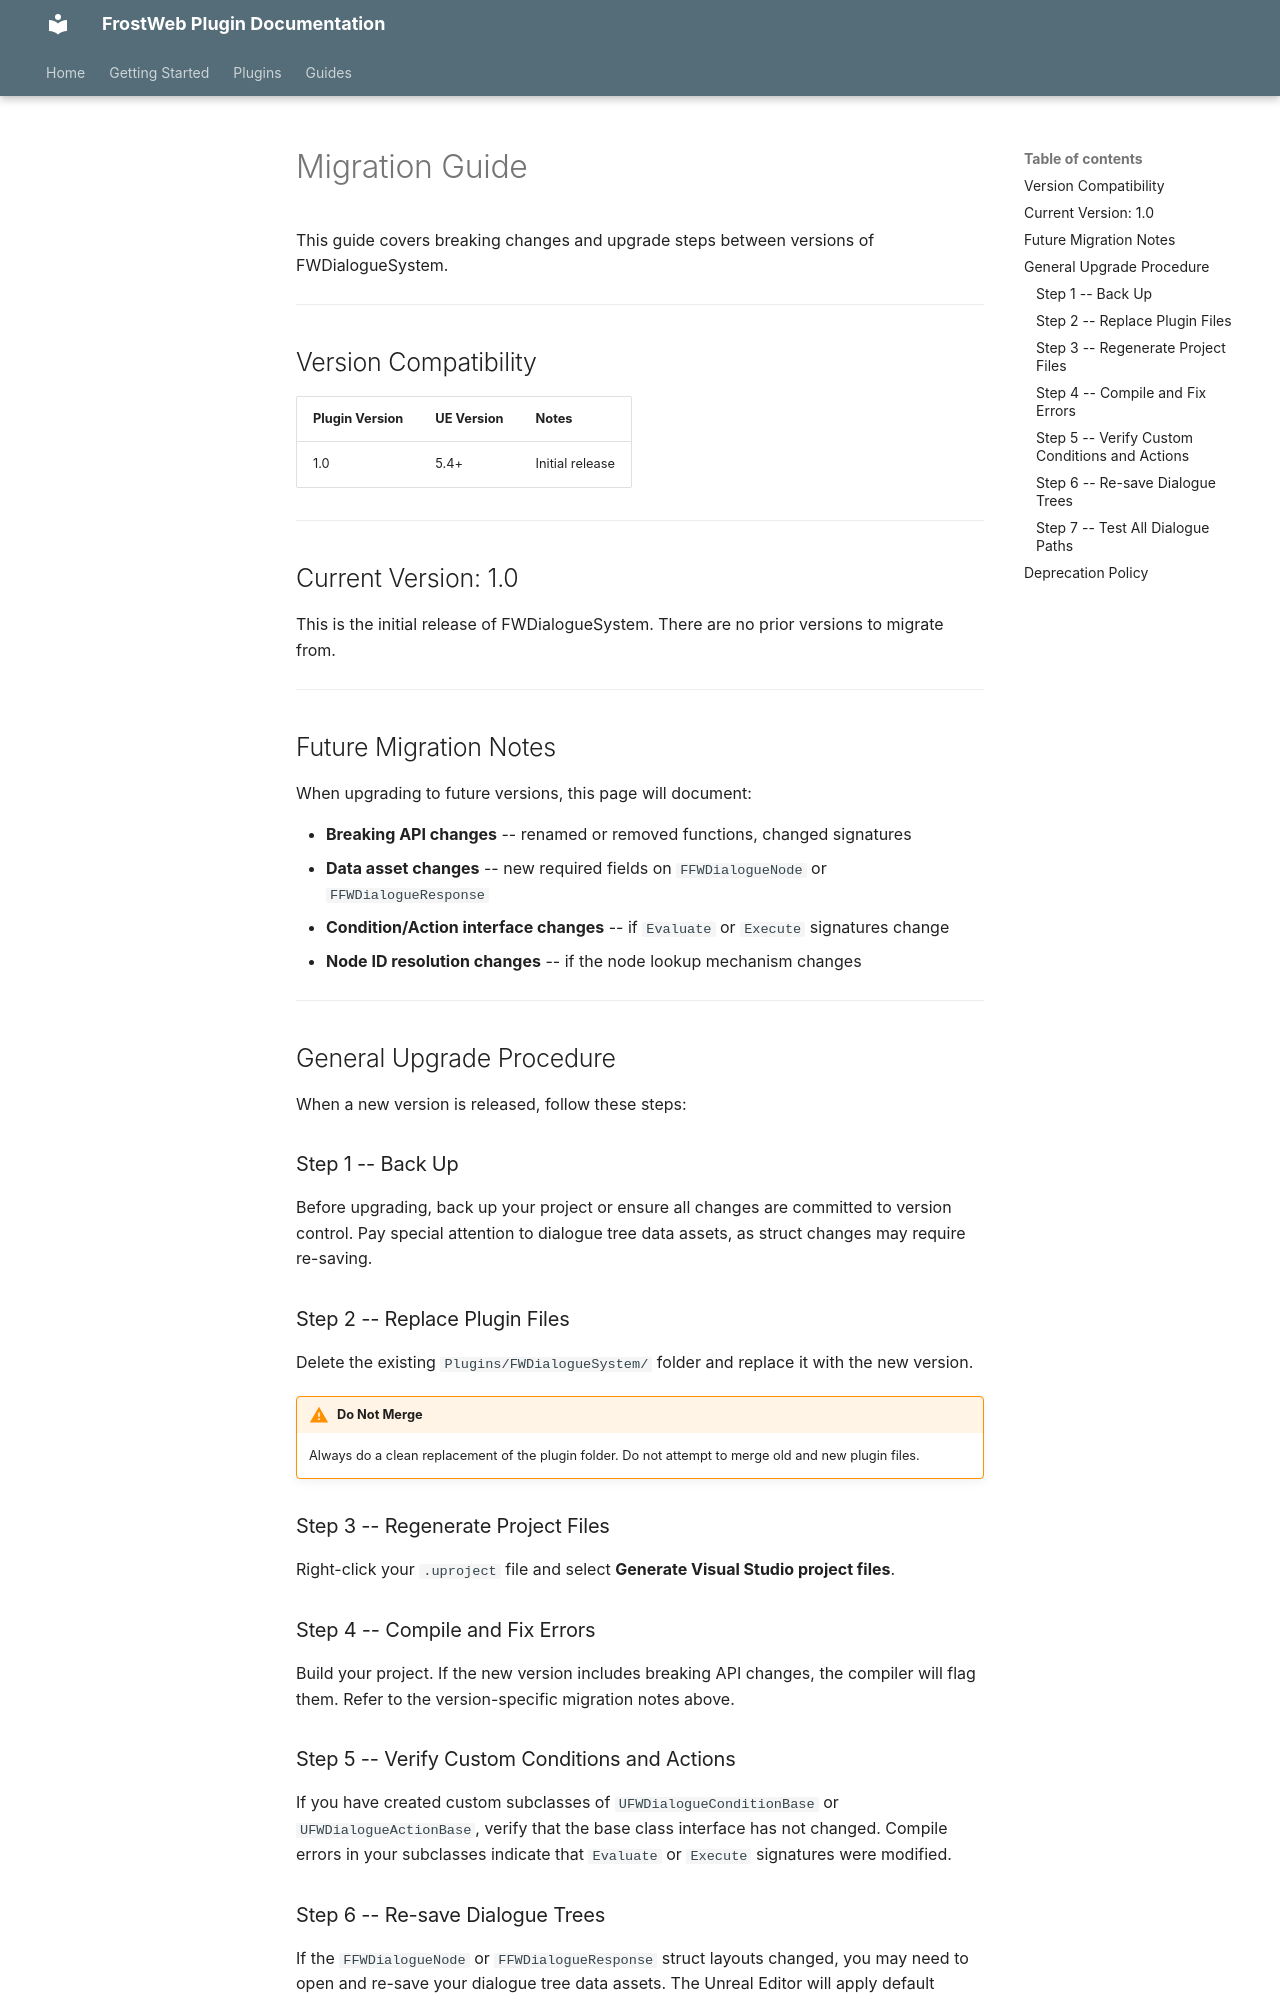

repository: FrostWeb-Studios/docs · page: latest/plugins/dialogue-system/migration/index.html · generator: mkdocs

---
title: Migration Guide - FWDialogueSystem
---

# Migration Guide

This guide covers breaking changes and upgrade steps between versions of FWDialogueSystem.

---

## Version Compatibility

| Plugin Version | UE Version | Notes |
|---|---|---|
| 1.0 | 5.4+ | Initial release |

---

## Current Version: 1.0

This is the initial release of FWDialogueSystem. There are no prior versions to migrate from.

---

## Future Migration Notes

When upgrading to future versions, this page will document:

- **Breaking API changes** -- renamed or removed functions, changed signatures
- **Data asset changes** -- new required fields on `FFWDialogueNode` or `FFWDialogueResponse`
- **Condition/Action interface changes** -- if `Evaluate` or `Execute` signatures change
- **Node ID resolution changes** -- if the node lookup mechanism changes

---

## General Upgrade Procedure

When a new version is released, follow these steps:

### Step 1 -- Back Up

Before upgrading, back up your project or ensure all changes are committed to version control. Pay special attention to dialogue tree data assets, as struct changes may require re-saving.

### Step 2 -- Replace Plugin Files

Delete the existing `Plugins/FWDialogueSystem/` folder and replace it with the new version.

!!! warning "Do Not Merge"
    Always do a clean replacement of the plugin folder. Do not attempt to merge old and new plugin files.

### Step 3 -- Regenerate Project Files

Right-click your `.uproject` file and select **Generate Visual Studio project files**.

### Step 4 -- Compile and Fix Errors

Build your project. If the new version includes breaking API changes, the compiler will flag them. Refer to the version-specific migration notes above.

### Step 5 -- Verify Custom Conditions and Actions

If you have created custom subclasses of `UFWDialogueConditionBase` or `UFWDialogueActionBase`, verify that the base class interface has not changed. Compile errors in your subclasses indicate that `Evaluate` or `Execute` signatures were modified.
